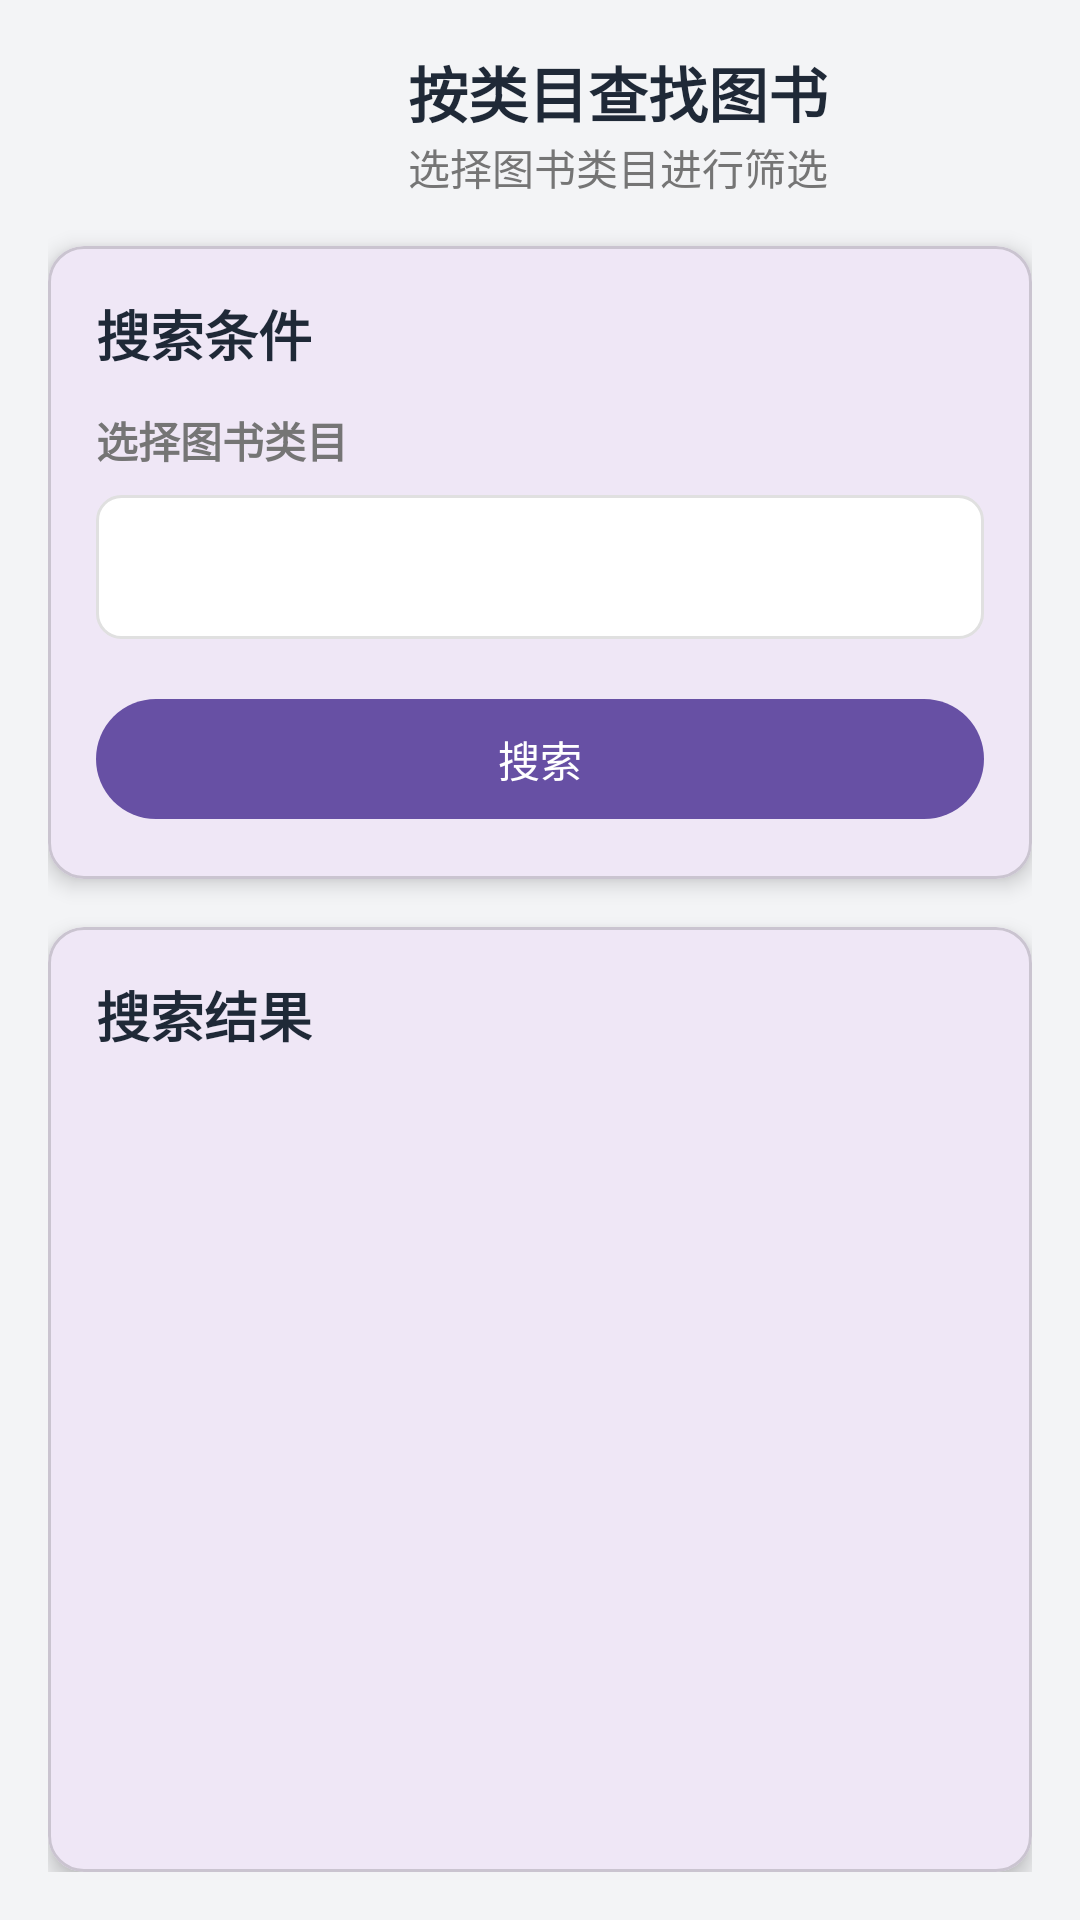

Android layout source for this screen:
<!-- AndroidManifest.xml: activity theme Theme.SchoolBook -->
<!-- res/layout/activity_category_search.xml -->
<?xml version="1.0" encoding="utf-8"?>
<LinearLayout xmlns:android="http://schemas.android.com/apk/res/android"
    xmlns:app="http://schemas.android.com/apk/res-auto"
    xmlns:tools="http://schemas.android.com/tools"
    android:layout_width="match_parent"
    android:layout_height="match_parent"
    android:background="@color/gray_100"
    android:orientation="vertical"
    android:padding="16dp"
    tools:context=".activity.CategorySearchActivity">

    
    <LinearLayout
        android:layout_width="match_parent"
        android:layout_height="wrap_content"
        android:orientation="horizontal"
        android:gravity="center_vertical"
        android:paddingBottom="16dp">

        
        <com.google.android.material.button.MaterialButton
            android:id="@+id/backButton"
            android:layout_width="48dp"
            android:layout_height="48dp"
            android:layout_marginEnd="12dp"
            app:icon="@drawable/ic_arrow_back"
            app:iconGravity="textStart"
            app:iconPadding="0dp"
            app:iconTint="@color/primary_blue"
            style="@style/Widget.Material3.Button.Icon"
            android:backgroundTint="@android:color/transparent"
            android:insetTop="0dp"
            android:insetBottom="0dp" />

        <ImageView
            android:layout_width="48dp"
            android:layout_height="48dp"
            android:src="@drawable/ic_search"
            app:tint="@color/primary_blue"
            android:contentDescription="搜索图标" />

        <LinearLayout
            android:layout_width="0dp"
            android:layout_height="wrap_content"
            android:layout_weight="1"
            android:layout_marginStart="12dp"
            android:orientation="vertical">

            <TextView
                android:layout_width="wrap_content"
                android:layout_height="wrap_content"
                android:text="按类目查找图书"
                android:textColor="@color/title_color"
                android:textSize="20sp"
                android:textStyle="bold" />

            <TextView
                android:layout_width="wrap_content"
                android:layout_height="wrap_content"
                android:text="选择图书类目进行筛选"
                android:textColor="@color/gray_600"
                android:textSize="14sp" />
        </LinearLayout>
    </LinearLayout>

    
    <com.google.android.material.card.MaterialCardView
        android:layout_width="match_parent"
        android:layout_height="wrap_content"
        android:layout_marginBottom="16dp"
        app:cardCornerRadius="12dp"
        app:cardElevation="4dp">

        <LinearLayout
            android:layout_width="match_parent"
            android:layout_height="wrap_content"
            android:orientation="vertical"
            android:padding="16dp">

            <TextView
                android:layout_width="wrap_content"
                android:layout_height="wrap_content"
                android:text="搜索条件"
                android:textColor="@color/title_color"
                android:textSize="18sp"
                android:textStyle="bold"
                android:layout_marginBottom="12dp" />

            
            <LinearLayout
                android:layout_width="match_parent"
                android:layout_height="wrap_content"
                android:orientation="vertical"
                android:layout_marginBottom="16dp">

                <TextView
                    android:layout_width="wrap_content"
                    android:layout_height="wrap_content"
                    android:text="选择图书类目"
                    android:textColor="@color/gray_600"
                    android:textSize="14sp"
                    android:textStyle="bold"
                    android:layout_marginBottom="8dp" />

                <Spinner
                    android:id="@+id/categorySpinner"
                    android:layout_width="match_parent"
                    android:layout_height="48dp"
                    android:background="@drawable/spinner_background"
                    android:paddingStart="12dp"
                    android:paddingEnd="12dp" />
            </LinearLayout>

            
            <com.google.android.material.button.MaterialButton
                android:id="@+id/searchButton"
                android:layout_width="match_parent"
                android:layout_height="48dp"
                android:text="搜索"
                android:textAllCaps="false"
                app:icon="@drawable/ic_search"
                app:iconGravity="textStart"
                app:iconPadding="8dp"
                style="@style/Widget.Material3.Button" />
        </LinearLayout>
    </com.google.android.material.card.MaterialCardView>

    
    <com.google.android.material.card.MaterialCardView
        android:layout_width="match_parent"
        android:layout_height="0dp"
        android:layout_weight="1"
        app:cardCornerRadius="12dp"
        app:cardElevation="4dp">

        <LinearLayout
            android:layout_width="match_parent"
            android:layout_height="match_parent"
            android:orientation="vertical"
            android:padding="16dp">

            <TextView
                android:layout_width="wrap_content"
                android:layout_height="wrap_content"
                android:text="搜索结果"
                android:textColor="@color/title_color"
                android:textSize="18sp"
                android:textStyle="bold"
                android:layout_marginBottom="12dp" />

            
            <androidx.recyclerview.widget.RecyclerView
                android:id="@+id/booksRecyclerView"
                android:layout_width="match_parent"
                android:layout_height="match_parent"
                android:clipToPadding="false"
                android:paddingTop="8dp"
                android:paddingBottom="8dp" />
        </LinearLayout>
    </com.google.android.material.card.MaterialCardView>

</LinearLayout>
<!-- resources referenced by this layout -->
<resources>
  <color name="gray_100">#FFF3F4F6</color>
  <color name="gray_600">#FF757575</color>
  <color name="primary_blue">#FF667EEA</color>
  <color name="title_color">#1f2937</color>
  <!-- drawable spinner_background (drawable) -->
  <?xml version="1.0" encoding="utf-8"?>
  <selector xmlns:android="http://schemas.android.com/apk/res/android">
      <item android:state_pressed="true">
          <shape android:shape="rectangle">
              <solid android:color="#F0F0F0" />
              <stroke android:width="1dp" android:color="#2196F3" />
              <corners android:radius="8dp" />
          </shape>
      </item>
      <item>
          <shape android:shape="rectangle">
              <solid android:color="#FFFFFF" />
              <stroke android:width="1dp" android:color="#E0E0E0" />
              <corners android:radius="8dp" />
          </shape>
      </item>
  </selector>
  <style name="Theme.SchoolBook" parent="Base.Theme.SchoolBook" />
  <style name="Base.Theme.SchoolBook" parent="Theme.Material3.DayNight.NoActionBar">
          
          
      </style>
</resources>
